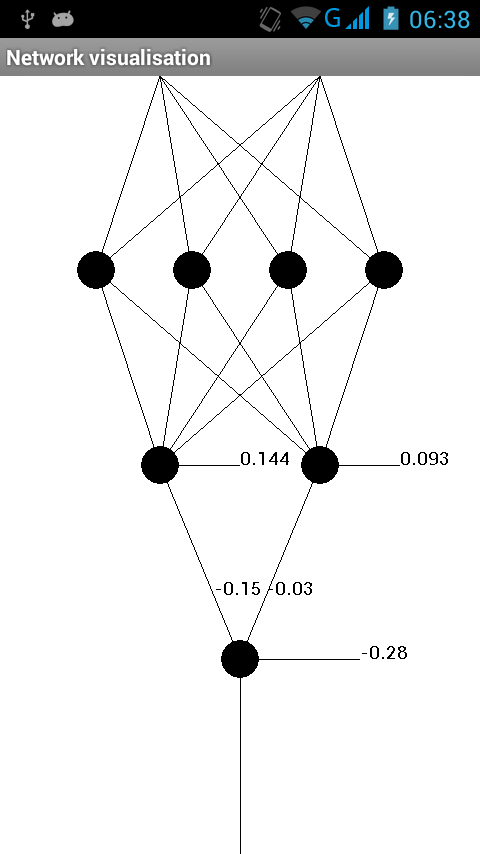

Data behind this chart, as committed beside it:
;Format
CSV1
;Anatomy
2, 4, 2, 1
;Training set
0.0, 0.0, , 0.0
0.0, 0.4, , 0.0
0.4, 0.0, , 0.0
0.4, 0.4, , 0.0
0.6, 0.6, , 0.0
0.6, 1.0, , 0.0
1.0, 0.6, , 0.0
1.0, 1.0, , 0.0
0.6, 0.0, , 1.0
1.0, 0.0, , 1.0
1.0, 0.4, , 1.0
0.6, 0.4, , 1.0
0.0, 0.6, , 1.0
0.4, 1.0, , 1.0
0.4, 0.6, , 1.0
0.0, 1.0, , 1.0
